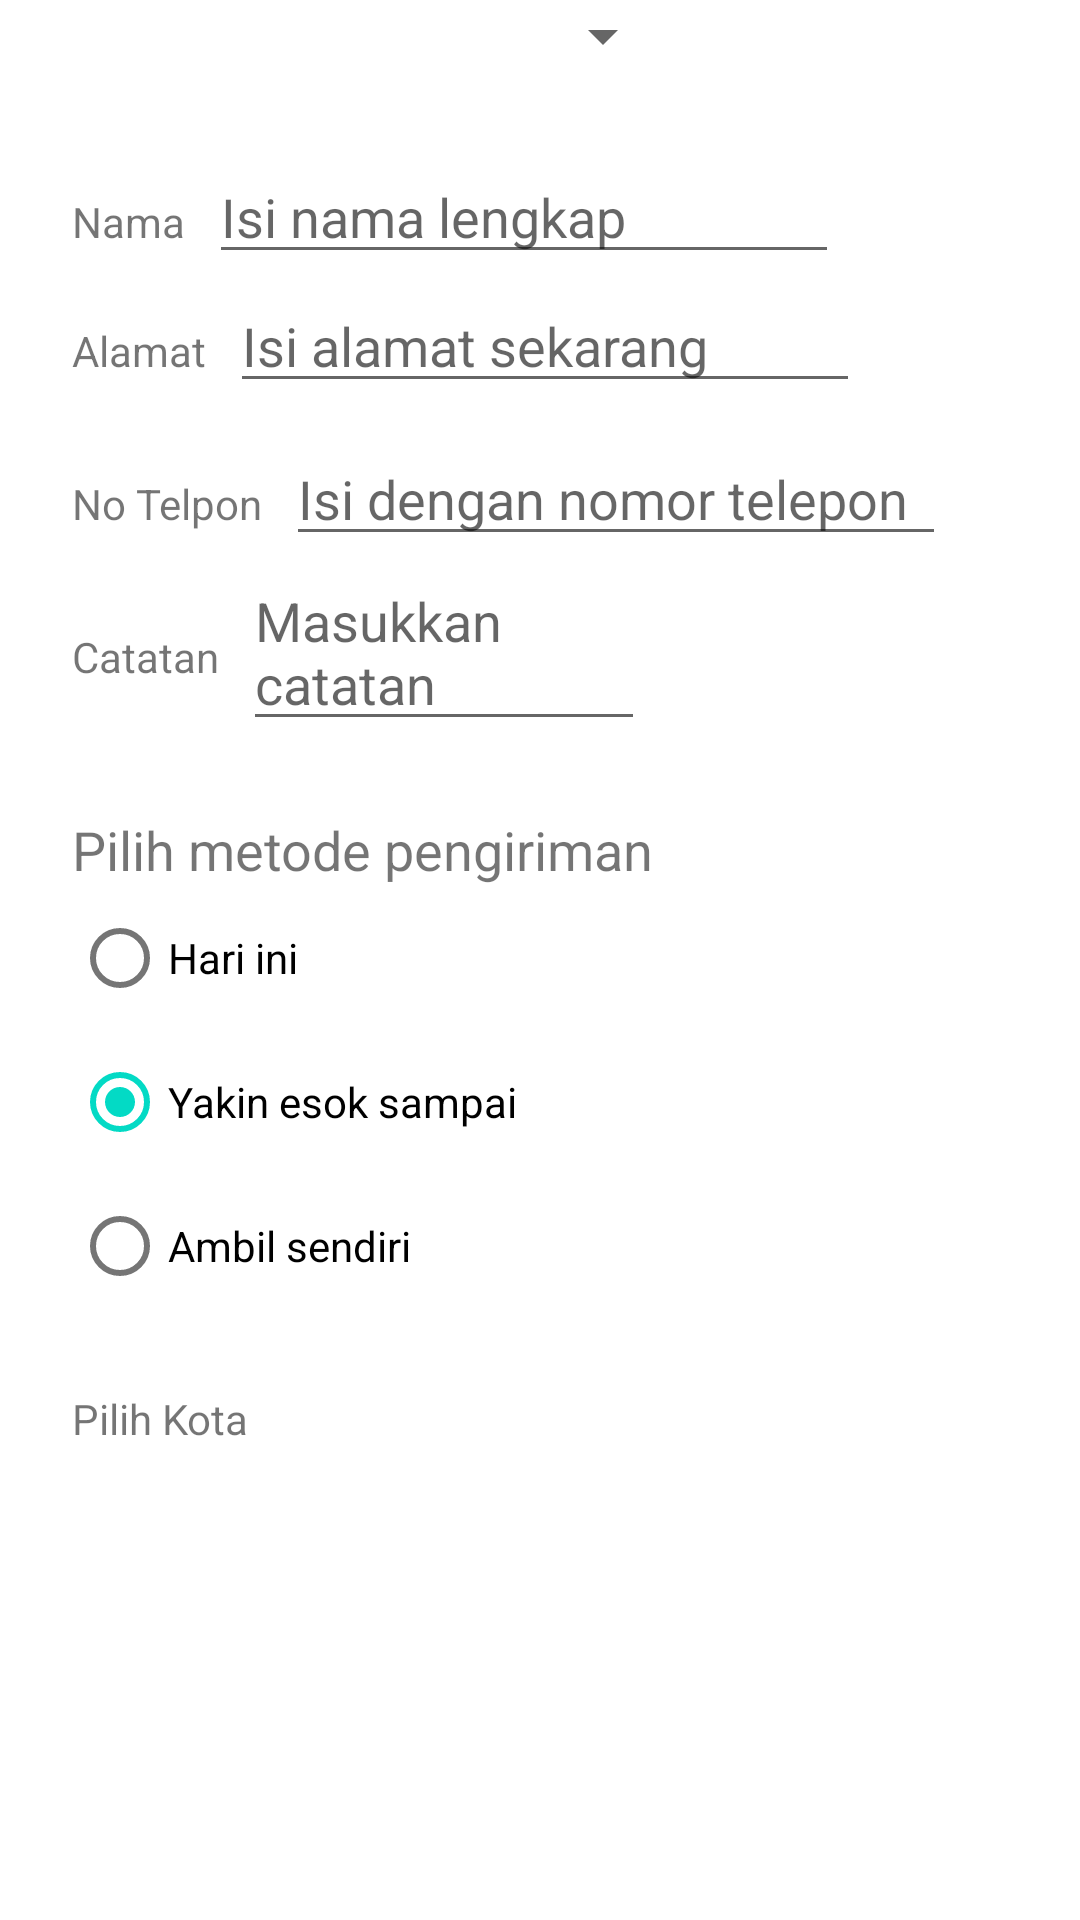

Here is an Android app screen rendered from its layout file. Give the layout XML and the strings, colors and styles it references.
<!-- AndroidManifest.xml: application theme Theme.DroidCafeee -->
<!-- res/layout/activity_order.xml -->
<?xml version="1.0" encoding="utf-8"?>
<androidx.constraintlayout.widget.ConstraintLayout xmlns:android="http://schemas.android.com/apk/res/android"
    xmlns:app="http://schemas.android.com/apk/res-auto"
    xmlns:tools="http://schemas.android.com/tools"
    android:layout_width="match_parent"
    android:layout_height="match_parent"
    tools:context=".OrderActivity">
    <TextView
        android:id="@+id/order_textview"
        android:layout_width="wrap_content"
        android:layout_height="wrap_content"
        android:layout_marginLeft="24dp"
        android:layout_marginStart="24dp"
        android:layout_marginTop="8dp"
        android:text="@string/order_label_text"
        android:textSize="18sp"
        app:layout_constraintStart_toStartOf="parent"
        app:layout_constraintTop_toTopOf="parent" />

    <TextView
        android:id="@+id/name_label"
        android:layout_width="wrap_content"
        android:layout_height="wrap_content"
        android:layout_marginLeft="24dp"
        android:layout_marginStart="24dp"
        android:layout_marginTop="32dp"
        android:text="@string/name_label_text"
        app:layout_constraintStart_toStartOf="parent"
        app:layout_constraintTop_toBottomOf="@+id/order_textview" />

    <EditText
        android:id="@+id/name_text"
        android:layout_width="wrap_content"
        android:layout_height="wrap_content"
        android:layout_marginLeft="8dp"
        android:layout_marginStart="8dp"
        android:ems="10"
        android:hint="@string/enter_name_hint"
        android:inputType="textPersonName"
        app:layout_constraintBaseline_toBaselineOf="@+id/name_label"
        app:layout_constraintStart_toEndOf="@+id/name_label" />

    <TextView
        android:id="@+id/address_label"
        android:layout_width="wrap_content"
        android:layout_height="wrap_content"
        android:layout_marginLeft="24dp"
        android:layout_marginStart="24dp"
        android:layout_marginTop="24dp"
        android:text="@string/address_label_text"
        app:layout_constraintStart_toStartOf="parent"
        app:layout_constraintTop_toBottomOf="@+id/name_label" />

    <EditText
        android:id="@+id/address_text"
        android:layout_width="wrap_content"
        android:layout_height="wrap_content"
        android:layout_marginLeft="8dp"
        android:layout_marginStart="8dp"
        android:ems="10"
        android:hint="@string/enter_address_hint"
        android:inputType="textMultiLine"
        app:layout_constraintBaseline_toBaselineOf="@+id/address_label"
        app:layout_constraintStart_toEndOf="@+id/address_label" />

    <TextView
        android:id="@+id/phone_label"
        android:layout_width="wrap_content"
        android:layout_height="wrap_content"
        android:layout_marginLeft="24dp"
        android:layout_marginStart="24dp"
        android:layout_marginTop="24dp"
        android:text="@string/phone_label_string"
        app:layout_constraintStart_toStartOf="parent"
        app:layout_constraintTop_toBottomOf="@+id/address_text" />

    <EditText
        android:id="@+id/phone_text"
        android:layout_width="220dp"
        android:layout_height="wrap_content"
        android:layout_marginLeft="8dp"
        android:layout_marginStart="8dp"
        android:ems="10"
        android:hint="@string/enter_phone_hint"
        android:inputType="phone"
        app:layout_constraintBaseline_toBaselineOf="@+id/phone_label"
        app:layout_constraintStart_toEndOf="@+id/phone_label" />

    <TextView
        android:id="@+id/notes"
        android:layout_width="wrap_content"
        android:layout_height="wrap_content"
        android:layout_marginLeft="24dp"
        android:layout_marginStart="24dp"
        android:layout_marginTop="24dp"
        android:text="@string/notes_label"
        app:layout_constraintStart_toStartOf="parent"
        app:layout_constraintTop_toBottomOf="@+id/phone_text" />

    <EditText
        android:id="@+id/notes_text"
        android:layout_width="134dp"
        android:layout_height="wrap_content"
        android:layout_marginLeft="8dp"
        android:layout_marginStart="8dp"
        android:ems="10"
        android:hint="@string/notes_text"
        android:inputType="textMultiLine"
        app:layout_constraintBaseline_toBaselineOf="@+id/notes"
        app:layout_constraintStart_toEndOf="@+id/notes" />


    <TextView
        android:id="@+id/delivery_label"
        android:layout_width="wrap_content"
        android:layout_height="wrap_content"
        android:layout_marginLeft="24dp"
        android:layout_marginStart="24dp"
        android:layout_marginTop="24dp"
        android:text="@string/choose_delivery_method"
        android:textSize="18sp"
        app:layout_constraintStart_toStartOf="parent"
        app:layout_constraintTop_toBottomOf="@+id/notes_text"
        tools:ignore="UnknownId" />

    <RadioGroup
        android:id="@+id/radio"
        android:layout_width="wrap_content"
        android:layout_height="wrap_content"
        android:layout_marginStart="24dp"
        android:layout_marginLeft="24dp"
        android:orientation="vertical"
        app:layout_constraintStart_toStartOf="parent"
        app:layout_constraintTop_toBottomOf="@id/delivery_label">

        <RadioButton
            android:id="@+id/sameday"
            android:layout_width="wrap_content"
            android:layout_height="wrap_content"
            android:onClick="onRadioButtonClicked"
            android:text="@string/same_day_messenger_service" />

        <RadioButton
            android:id="@+id/nextday"
            android:layout_width="wrap_content"
            android:layout_height="wrap_content"
            android:checked="true"
            android:onClick="onRadioButtonClicked"
            android:text="@string/next_day_ground_delivery" />

        <RadioButton
            android:id="@+id/pickup"
            android:layout_width="wrap_content"
            android:layout_height="wrap_content"
            android:onClick="onRadioButtonClicked"
            android:text="@string/pick_up" />
    </RadioGroup>

    <TextView
        android:id="@+id/city"
        android:layout_width="wrap_content"
        android:layout_height="wrap_content"
        android:layout_marginLeft="24dp"
        android:layout_marginStart="24dp"
        android:layout_marginTop="24dp"
        android:text="@string/city"
        app:layout_constraintStart_toStartOf="parent"
        app:layout_constraintTop_toBottomOf="@+id/radio" />
    <Spinner
        android:id="@+id/spinner"
        android:layout_width="134dp"
        android:layout_height="wrap_content"
        android:layout_marginLeft="8dp"
        android:layout_marginStart="8dp"
        android:ems="10"
        tools:ignore="MissingConstraints"
        app:layout_constraintBaseline_toBaselineOf="@+id/city"
        app:layout_constraintStart_toEndOf="@+id/city" />



</androidx.constraintlayout.widget.ConstraintLayout>
<!-- resources referenced by this layout -->
<resources>
  <string name="address_label_text">Alamat</string>
  <string name="choose_delivery_method">Pilih metode pengiriman</string>
  <string name="city">Pilih Kota</string>
  <string name="enter_address_hint">Isi alamat sekarang</string>
  <string name="enter_name_hint">Isi nama lengkap</string>
  <string name="enter_phone_hint">Isi dengan nomor telepon</string>
  <string name="name_label_text">Nama</string>
  <string name="next_day_ground_delivery">Yakin esok sampai</string>
  <string name="notes_label">Catatan</string>
  <string name="notes_text">Masukkan catatan</string>
  <string name="order_label_text" />
  <string name="phone_label_string">No Telpon</string>
  <string name="pick_up">Ambil sendiri</string>
  <string name="same_day_messenger_service">Hari ini</string>
  <style name="Theme.DroidCafeee" parent="Theme.MaterialComponents.DayNight.DarkActionBar">
          
          <item name="colorPrimary">@color/purple_500</item>
          <item name="colorPrimaryVariant">@color/purple_700</item>
          <item name="colorOnPrimary">@color/white</item>
          
          <item name="colorSecondary">@color/teal_200</item>
          <item name="colorSecondaryVariant">@color/teal_700</item>
          <item name="colorOnSecondary">@color/black</item>
          
          <item name="android:statusBarColor" tools:targetApi="l">?attr/colorPrimaryVariant</item>
          
      </style>
  <!-- not gathered from this repository: default colours our renderer supplied (Android Studio template values) -->
  <color name="purple_500">#FF6200EE</color>
  <color name="purple_700">#FF3700B3</color>
  <color name="teal_200">#FF03DAC5</color>
  <color name="teal_700">#FF018786</color>
  <color name="black">#FF000000</color>
  <color name="white">#FFFFFFFF</color>
</resources>
